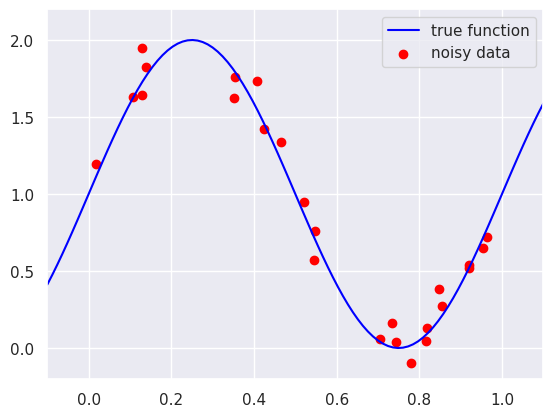
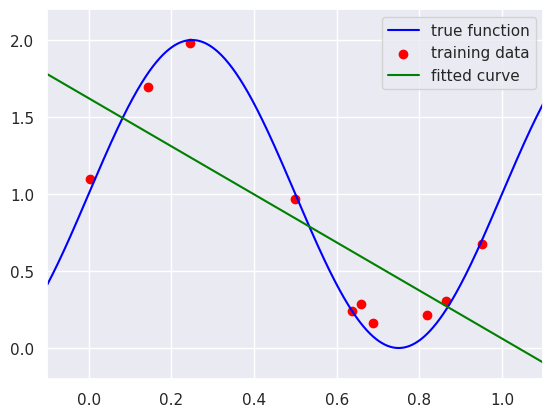
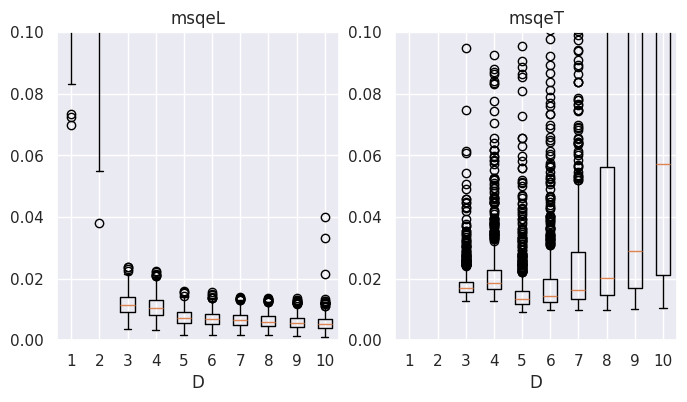
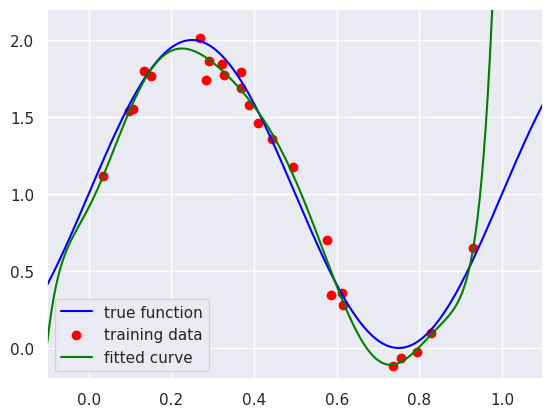
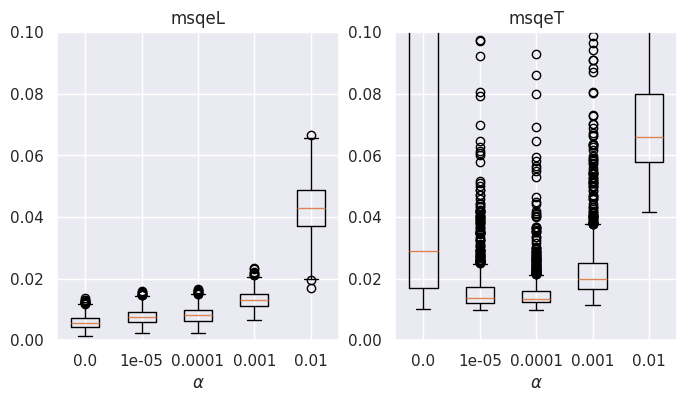

Write Python code to recreate these figures, in order.
# 準備あれこれ
import numpy as np
import matplotlib.pyplot as plt
import pandas as pd
import seaborn
seaborn.set()

### データを生成する関数
#
def generateData(N, trueFunc=False, seed=None, sigma=0.0):

    if trueFunc:
        x = np.linspace(-0.1, 1.1, num=N)
        y = np.sin(2*np.pi*x) + 1
    else:
        # 乱数生成器
        rng = np.random.default_rng(seed)
        x = rng.uniform(0.0, 1.0, N)
        y = np.sin(2*np.pi*x) + 1 + sigma*rng.standard_normal(N)

    return x, y

x_true, y_true  = generateData(100, trueFunc=True)
x_noisy, y_noisy = generateData(25, sigma=0.1)
fig, ax = plt.subplots()
ax.set_xlim(-0.1, 1.1)
ax.set_ylim(-0.2, 2.2)
ax.plot(x_true, y_true, color='blue', label='true function')
ax.scatter(x_noisy, y_noisy, color='red', label='noisy data')
ax.legend()
plt.show()

##### 1, x, x^2, x^3, ..., x^D をならべたデータ行列（N x (D+1)）をつくる
#
def makeDataMatrix(x, D):

    N = x.shape[0]
    X = np.zeros((N, D+1))
    X[:, 0] = 1
    for d in range(1, D+1):
        X[:, d] = x**d

    return X

### 線形回帰
#
def LinearRegression(X, y):
    # 正規方程式の左辺の行列を A とする
    A = X.T @ X
    # 正規方程式の右辺のベクトルを b とする
    b = X.T @ y
    # np.linalg.solve を使って正規方程式を解き，解を w とする
    w = np.linalg.solve(A, b)
    return w

# 実験条件
NL, NT = 10, 1000 # 学習データ数，テストデータ数
sig = 0.1 # ノイズの標準偏差
D = 1 # 多項式次数

# 学習データを作って多項式回帰
xL, yL = generateData(NL, sigma=sig)
XL = makeDataMatrix(xL, D)
w = LinearRegression(XL, yL)
yL_est = XL @ w
msqeL = np.mean((yL - yL_est)**2)

# テストデータを作って予測
xT, yT = generateData(NT, sigma=sig)
XT = makeDataMatrix(xT, D)
yT_est = XT @ w
msqeT = np.mean((yT - yT_est)**2)

## グラフを描く
#
x_true, y_true = generateData(1000, trueFunc=True)
X_true = makeDataMatrix(x_true, D)
y_est = X_true @ w
fig, ax = plt.subplots()
ax.set_xlim(-0.1, 1.1)
ax.set_ylim(-0.2, 2.2)
ax.plot(x_true, y_true, color='blue', label='true function')
ax.scatter(xL, yL, color='red', label='training data')
ax.plot(x_true, y_est, color='green', label='fitted curve')
ax.legend()
plt.show()

# 試行ごとの平均二乗誤差の平均を表示
print(f'D = {D}, msqeL = {msqeL:.5f}, msqeT = {msqeT:.5f}')

# 実験条件
Dlist = [1, 2, 3, 4, 5, 6, 7, 8, 9, 10] # 多項式次数
Ntrial = 1000 # 試行回数
NL, NT = 25, 1000 # 学習データ数，テストデータ数
sig = 0.1 # ノイズの標準偏差

msqeL = np.zeros((len(Dlist), Ntrial))
msqeT = np.zeros((len(Dlist), Ntrial))

for i, D in enumerate(Dlist):
    for n in range(Ntrial):
        xL, yL = generateData(NL, sigma=0.1, seed=2*n)
        XL = makeDataMatrix(xL, D)
        w = LinearRegression(XL, yL)
        yL_est = XL @ w
        msqeL[i, n] = np.mean((yL - yL_est)**2)
        xT, yT = generateData(NT, sigma=0.1, seed=2*n+1)
        XT = makeDataMatrix(xT, D)
        yT_est = XT @ w
        msqeT[i, n] = np.mean((yT - yT_est)**2)
    eL, eT = np.mean(msqeL[i, :]), np.mean(msqeT[i, :])
    print(f'# D = {D}, msqeL = {eL:.4g}, msqeT = {eT:.4g}')

fig, ax = plt.subplots(1, 2, figsize=(8, 4))
ax[0].boxplot(msqeL.T)
ax[0].set_xticklabels(Dlist)
ax[0].set_ylim(0, 0.1)
ax[0].set_xlabel('D')
ax[0].set_title('msqeL')
ax[1].boxplot(msqeT.T)
ax[1].set_xticklabels(Dlist)
ax[1].set_ylim(0, 0.1)
ax[1].set_xlabel('D')
ax[1].set_title('msqeT')
plt.show()

# 実験条件
NL, NT = 10, 1000 # 学習データ数，テストデータ数
sig = 0.1 # ノイズの標準偏差
Dlist = [1, 3, 5, 7, 9] # 多項式次数

for D in Dlist:
    xL, yL = generateData(NL, sigma=sig)
    XL = makeDataMatrix(xL, D)
    w = LinearRegression(XL, yL)
    print(f'D = {D}, w = {w}, ||w||^2 = {w @ w}')

### リッジ回帰
#
def RidgeRegression(X, y, alpha):
    # 正規方程式の左辺の行列を A とする
    eyet = np.ones(X.shape[1])
    eyet[0] = 0.0
    A = X.T @ X + alpha * np.diag(eyet)
    # 正規方程式の右辺のベクトルを XTY とする
    b = X.T @ y
    #print(X.shape, A.shape, b.shape)
    # np.linalg.solve を使って正規方程式を解き，解を w とする
    w = np.linalg.solve(A, b)
    return w

# 実験条件
NL, NT = 25, 1000 # 学習データ数，テストデータ数
sig = 0.1 # ノイズの標準偏差
D = 9 # 多項式次数
alpha = 0.0 # 0.0, 0.0001, 0.001, 0.01, 0.1, 1.0

# 学習データを作って多項式回帰
xL, yL = generateData(NL, sigma=sig)
XL = makeDataMatrix(xL, D)
w = RidgeRegression(XL, yL, alpha)
yL_est = XL @ w
msqeL = np.mean((yL - yL_est)**2)

# テストデータを作って予測
xT, yT = generateData(NT, sigma=sig)
XT = makeDataMatrix(xT, D)
yT_est = XT @ w
msqeT = np.mean((yT - yT_est)**2)

## グラフを描く
#
x_true, y_true = generateData(1000, trueFunc=True)
X_true = makeDataMatrix(x_true, D)
y_est = X_true @ w
fig, ax = plt.subplots()
ax.set_xlim(-0.1, 1.1)
ax.set_ylim(-0.2, 2.2)
ax.plot(x_true, y_true, color='blue', label='true function')
ax.scatter(xL, yL, color='red', label='training data')
ax.plot(x_true, y_est, color='green', label='fitted curve')
ax.legend()
plt.show()

# 試行ごとの平均二乗誤差の平均を表示
print(f'D = {D}, alpha = {alpha}, msqeL = {msqeL:.5f}, msqeT = {msqeT:.5f}')

# 実験条件
D = 9
lamlist = [0.0, 0.00001, 0.0001, 0.001, 0.01] # 正則化パラメータ
Ntrial = 1000 # 試行回数
NL, NT = 25, 1000 # 学習データ数，テストデータ数
sig = 0.1 # ノイズの標準偏差

msqeL = np.zeros((len(lamlist), Ntrial))
msqeT = np.zeros((len(lamlist), Ntrial))

for i, lam in enumerate(lamlist):
    for n in range(Ntrial):
        xL, yL = generateData(NL, sigma=0.1, seed=2*n)
        XL = makeDataMatrix(xL, D)
        w = RidgeRegression(XL, yL, lam)
        yL_est = XL @ w
        msqeL[i, n] = np.mean((yL - yL_est)**2)
        xT, yT = generateData(NT, sigma=0.1, seed=2*n+1)
        XT = makeDataMatrix(xT, D)
        yT_est = XT @ w
        msqeT[i, n] = np.mean((yT - yT_est)**2)
    eL, eT = np.mean(msqeL[i, :]), np.mean(msqeT[i, :])
    print(f'# D = {D}, lam = {lam}, msqeL = {eL:.4g}, msqeT = {eT:.4g}')

fig, ax = plt.subplots(1, 2, figsize=(8, 4))
ax[0].boxplot(msqeL.T)
ax[0].set_xticklabels(lamlist)
ax[0].set_ylim(0, 0.1)
ax[0].set_xlabel(r'$\alpha$')
ax[0].set_title('msqeL')
ax[1].boxplot(msqeT.T)
ax[1].set_xticklabels(lamlist)
ax[1].set_ylim(0, 0.1)
ax[1].set_xlabel(r'$\alpha$')
ax[1].set_title('msqeT')
plt.show()

# 実験条件
NL, NV, NT = 25, 5, 1000 # 学習データ数，検証データ数，テストデータ数
sig = 0.1 # ノイズの標準偏差
D = 9 # 多項式次数

# 学習データの一部を検証用とする
xLV, yLV = generateData(NL + NV, sigma=sig)
xL, xV = xLV[:NL], xLV[NL:]
yL, yV = yLV[:NL], yLV[NL:]

alphaList = [0.0, 1e-6, 1e-5, 1e-4, 0.001, 0.01, 0.1, 1.0]

msqeL = np.zeros(len(alphaList))
msqeV = np.zeros(len(alphaList))

for i, alpha in enumerate(alphaList):
    XL = makeDataMatrix(xL, D)
    w = RidgeRegression(XL, yL, alpha)
    yL_est = XL @ w
    msqeL[i] = np.mean((yL - yL_est)**2)
    XV = makeDataMatrix(xV, D)
    yV_est = XV @ w
    msqeV[i] = np.mean((yV - yV_est)**2)
    print(f'# D = {D}, alpha = {alpha}, msqeL = {msqeL[i]:.4g}, msqeV = {msqeV[i]:.4g}')

idx = np.argmin(msqeV)
alpha = alphaList[idx]
XT = makeDataMatrix(xT, D)
yT_est = XT @ w
msqeT = np.mean((yT - yT_est)**2)

print()
print(f'[selected] D = {D}, alpha = {alpha}, msqeL = {msqeL[idx]:.4g}, msqeV = {msqeV[idx]:.4g}, msqeT = {msqeT:.4g}')

